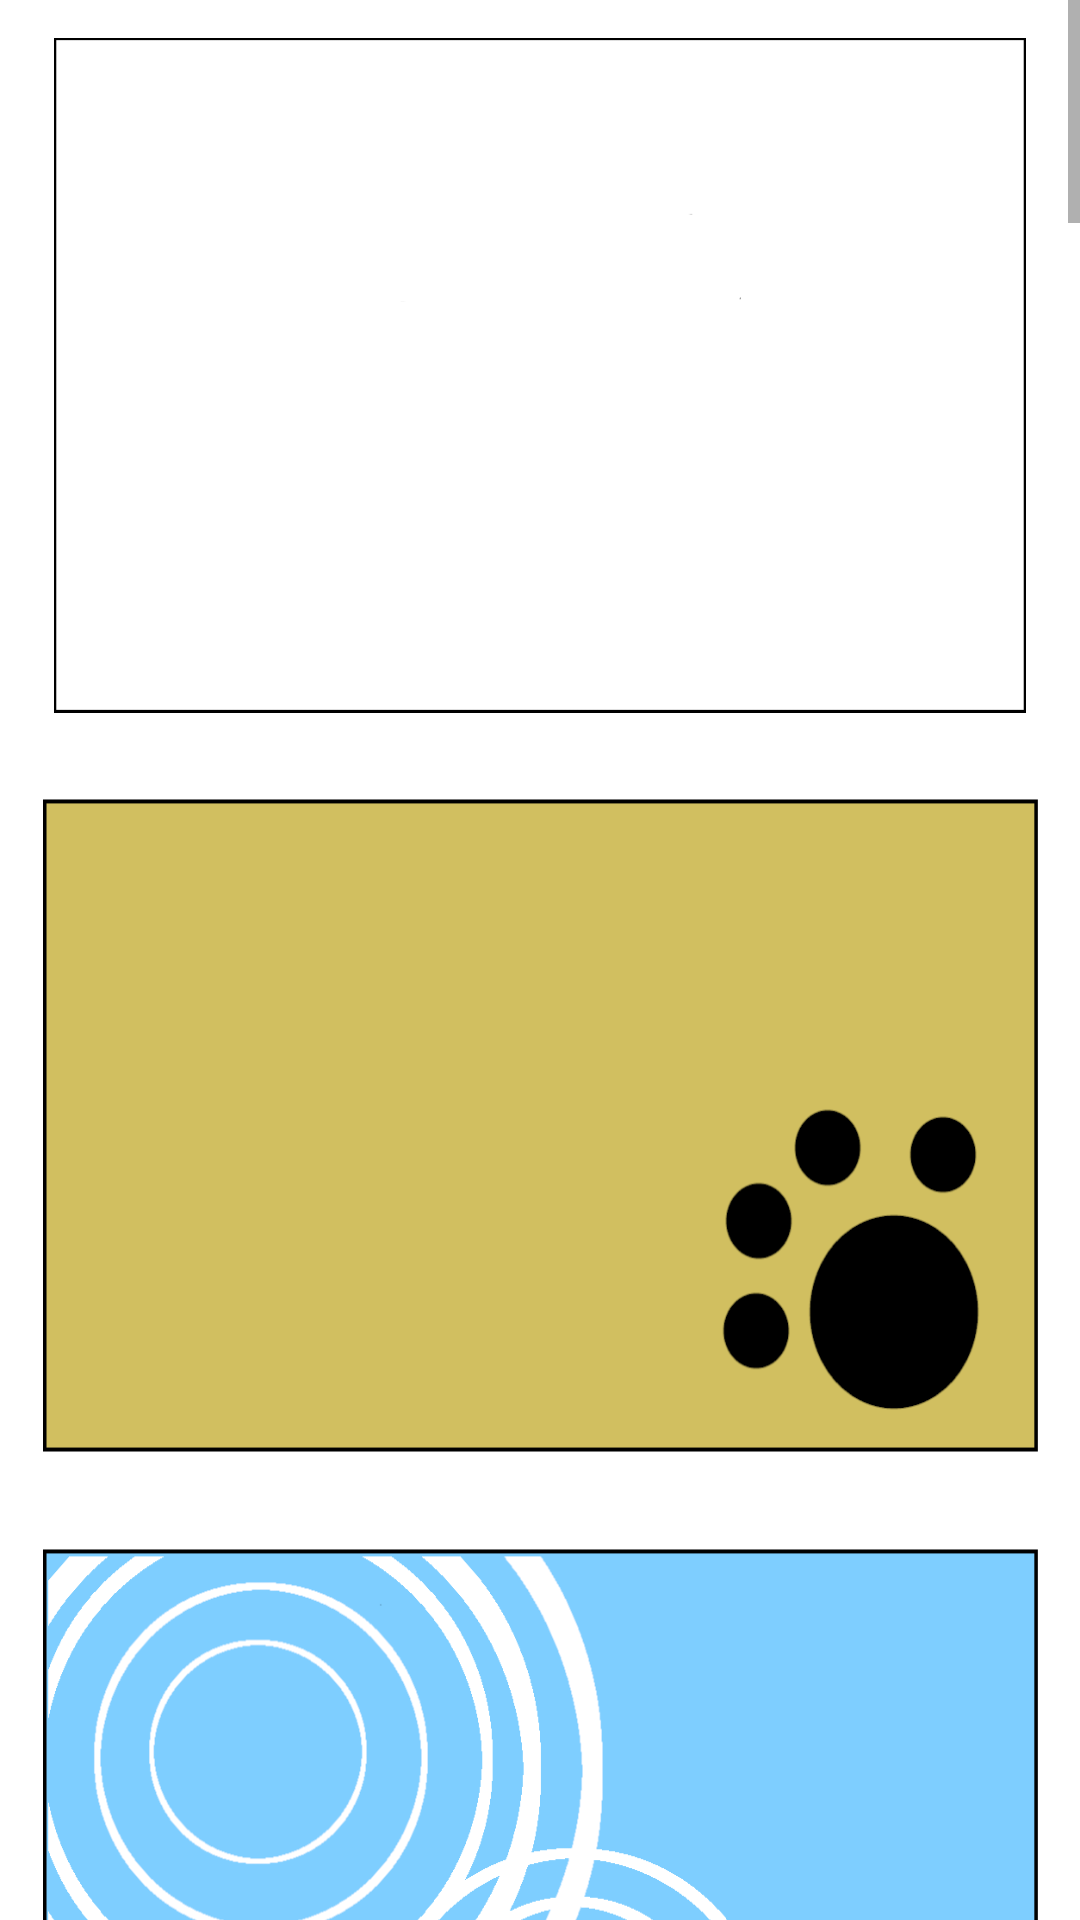

Android layout source for this screen:
<!-- AndroidManifest.xml: application theme Theme.COMPASS -->
<!-- res/layout/fragment_profile_card_background.xml -->
<?xml version="1.0" encoding="utf-8"?>
<androidx.constraintlayout.widget.ConstraintLayout
    xmlns:android="http://schemas.android.com/apk/res/android"
    xmlns:app="http://schemas.android.com/apk/res-auto"
    xmlns:tools="http://schemas.android.com/tools"
    android:layout_width="match_parent"
    android:layout_height="match_parent">

    <ScrollView
        android:id="@+id/scrollView"
        android:layout_width="0dp"
        android:layout_height="0dp"
        app:layout_constraintBottom_toBottomOf="parent"
        app:layout_constraintEnd_toEndOf="parent"
        app:layout_constraintStart_toStartOf="parent"
        app:layout_constraintTop_toTopOf="parent">

        <LinearLayout
            android:layout_width="match_parent"
            android:layout_height="wrap_content"
            android:orientation="vertical">

            <FrameLayout
                android:id="@+id/s_layout0"
                android:layout_width="match_parent"
                android:layout_height="match_parent">

                <ImageView
                    android:id="@+id/blank18"
                    android:layout_width="match_parent"
                    android:layout_height="250dp"
                    android:background="@drawable/card_background_0"
                    android:scaleX="0.9"
                    android:scaleY="0.9" />

                <ImageView
                    android:id="@+id/frame_img0"
                    android:layout_width="match_parent"
                    android:layout_height="250dp"
                    android:background="@drawable/frame_0"
                    android:scaleX="0.9"
                    android:scaleY="0.9" />

            </FrameLayout>

            <FrameLayout
                android:id="@+id/s_layout1"
                android:layout_width="match_parent"
                android:layout_height="match_parent">

                <ImageView
                    android:id="@+id/frame_img1"
                    android:layout_width="match_parent"
                    android:layout_height="250dp"
                    android:background="@drawable/card_background_1" />

            </FrameLayout>

            <FrameLayout
                android:id="@+id/s_layout2"
                android:layout_width="match_parent"
                android:layout_height="match_parent">

                <ImageView
                    android:id="@+id/frame_img2"
                    android:layout_width="match_parent"
                    android:layout_height="250dp"
                    android:background="@drawable/card_background_2" />
            </FrameLayout>

            <FrameLayout
                android:id="@+id/s_layout3"
                android:layout_width="match_parent"
                android:layout_height="match_parent">

                <ImageView
                    android:id="@+id/frame_img3"
                    android:layout_width="match_parent"
                    android:layout_height="250dp"
                    android:background="@drawable/card_background_3" />
            </FrameLayout>

            <FrameLayout
                android:id="@+id/s_layout4"
                android:layout_width="match_parent"
                android:layout_height="match_parent">

                <ImageView
                    android:id="@+id/frame_img4"
                    android:layout_width="match_parent"
                    android:layout_height="250dp"
                    android:background="@drawable/card_background_4" />
            </FrameLayout>

            <FrameLayout
                android:id="@+id/s_layout5"
                android:layout_width="match_parent"
                android:layout_height="match_parent">

                <ImageView
                    android:id="@+id/frame_img5"
                    android:layout_width="match_parent"
                    android:layout_height="250dp"
                    android:background="@drawable/card_background_5" />
            </FrameLayout>

            <FrameLayout
                android:id="@+id/s_layout6"
                android:layout_width="match_parent"
                android:layout_height="match_parent">

                <ImageView
                    android:id="@+id/frame_img6"
                    android:layout_width="match_parent"
                    android:layout_height="250dp"
                    android:background="@drawable/card_background_6" />
            </FrameLayout>

            <FrameLayout
                android:id="@+id/s_layout7"
                android:layout_width="match_parent"
                android:layout_height="match_parent">

                <ImageView
                    android:id="@+id/frame_img7"
                    android:layout_width="match_parent"
                    android:layout_height="250dp"
                    android:background="@drawable/card_background_7" />
            </FrameLayout>

            <FrameLayout
                android:id="@+id/s_layout8"
                android:layout_width="match_parent"
                android:layout_height="match_parent">

                <ImageView
                    android:id="@+id/frame_img8"
                    android:layout_width="match_parent"
                    android:layout_height="250dp"
                    android:background="@drawable/card_background_8" />
            </FrameLayout>

            <FrameLayout
                android:id="@+id/s_layout9"
                android:layout_width="match_parent"
                android:layout_height="match_parent">

                <ImageView
                    android:id="@+id/frame_img9"
                    android:layout_width="match_parent"
                    android:layout_height="250dp"
                    android:background="@drawable/card_background_9" />
            </FrameLayout>

            <FrameLayout
                android:id="@+id/s_layout10"
                android:layout_width="match_parent"
                android:layout_height="match_parent">

                <ImageView
                    android:id="@+id/frame_img10"
                    android:layout_width="match_parent"
                    android:layout_height="250dp"
                    android:background="@drawable/card_background_10" />

            </FrameLayout>

            <FrameLayout
                android:id="@+id/s_layout11"
                android:layout_width="match_parent"
                android:layout_height="match_parent">

                <ImageView
                    android:id="@+id/frame_img11"
                    android:layout_width="match_parent"
                    android:layout_height="250dp"
                    android:background="@drawable/card_background_11" />

            </FrameLayout>

            <FrameLayout
                android:id="@+id/s_layout12"
                android:layout_width="match_parent"
                android:layout_height="match_parent">

                <ImageView
                    android:id="@+id/frame_img12"
                    android:layout_width="match_parent"
                    android:layout_height="250dp"
                    android:background="@drawable/card_background_12" />
            </FrameLayout>

            <FrameLayout
                android:id="@+id/s_layout13"
                android:layout_width="match_parent"
                android:layout_height="match_parent">

                <ImageView
                    android:id="@+id/frame_img13"
                    android:layout_width="match_parent"
                    android:layout_height="250dp"
                    android:background="@drawable/card_background_13" />
            </FrameLayout>

            <FrameLayout
                android:id="@+id/s_layout14"
                android:layout_width="match_parent"
                android:layout_height="match_parent">

                <ImageView
                    android:id="@+id/frame_img14"
                    android:layout_width="match_parent"
                    android:layout_height="250dp"
                    android:background="@drawable/card_background_14" />
            </FrameLayout>

            <FrameLayout
                android:id="@+id/s_layout15"
                android:layout_width="match_parent"
                android:layout_height="match_parent">

                <ImageView
                    android:id="@+id/frame_img15"
                    android:layout_width="match_parent"
                    android:layout_height="250dp"
                    android:background="@drawable/card_background_15" />
            </FrameLayout>

            <FrameLayout
                android:id="@+id/s_layout16"
                android:layout_width="match_parent"
                android:layout_height="match_parent">

                <ImageView
                    android:id="@+id/frame_img16"
                    android:layout_width="match_parent"
                    android:layout_height="250dp"
                    android:background="@drawable/card_background_16" />
            </FrameLayout>

            <FrameLayout
                android:id="@+id/s_layout17"
                android:layout_width="match_parent"
                android:layout_height="match_parent">

                <ImageView
                    android:id="@+id/frame_img17"
                    android:layout_width="match_parent"
                    android:layout_height="250dp"
                    android:background="@drawable/card_background_17" />
            </FrameLayout>

            <FrameLayout
                android:id="@+id/s_layout18"
                android:layout_width="match_parent"
                android:layout_height="match_parent">

                <ImageView
                    android:id="@+id/frame_img18"
                    android:layout_width="match_parent"
                    android:layout_height="250dp"
                    android:background="@drawable/card_background_18" />
            </FrameLayout>

            <FrameLayout
                android:id="@+id/s_layout19"
                android:layout_width="match_parent"
                android:layout_height="match_parent">

                <ImageView
                    android:id="@+id/frame_img19"
                    android:layout_width="match_parent"
                    android:layout_height="250dp"
                    android:background="@drawable/card_background_19" />
            </FrameLayout>

            <FrameLayout
                android:id="@+id/s_layout20"
                android:layout_width="match_parent"
                android:layout_height="match_parent">

                <ImageView
                    android:id="@+id/frame_img20"
                    android:layout_width="match_parent"
                    android:layout_height="250dp"
                    android:background="@drawable/card_background_20" />
            </FrameLayout>

            <FrameLayout
                android:id="@+id/s_layout21"
                android:layout_width="match_parent"
                android:layout_height="match_parent">

                <ImageView
                    android:id="@+id/frame_img21"
                    android:layout_width="match_parent"
                    android:layout_height="250dp"
                    android:background="@drawable/card_background_21" />
            </FrameLayout>

        </LinearLayout>
    </ScrollView>

</androidx.constraintlayout.widget.ConstraintLayout>
<!-- resources referenced by this layout -->
<resources>
  <!-- drawable card_background_0: png bitmap (drawable, 11456 bytes) -->
  <!-- drawable card_background_1: png bitmap (drawable, 23621 bytes) -->
  <!-- drawable card_background_10: png bitmap (drawable, 15688 bytes) -->
  <!-- drawable card_background_11: png bitmap (drawable, 70197 bytes) -->
  <!-- drawable card_background_12: png bitmap (drawable, 22796 bytes) -->
  <!-- drawable card_background_13: png bitmap (drawable, 81198 bytes) -->
  <!-- drawable card_background_15: png bitmap (drawable, 333977 bytes) -->
  <!-- drawable card_background_16: png bitmap (drawable, 303135 bytes) -->
  <!-- drawable card_background_17: png bitmap (drawable, 19139 bytes) -->
  <!-- drawable card_background_18: png bitmap (drawable, 20489 bytes) -->
  <!-- drawable card_background_19: png bitmap (drawable, 48820 bytes) -->
  <!-- drawable card_background_2: png bitmap (drawable, 36315 bytes) -->
  <!-- drawable card_background_20: png bitmap (drawable, 18610 bytes) -->
  <!-- drawable card_background_21: png bitmap (drawable, 501593 bytes) -->
  <!-- drawable card_background_3: png bitmap (drawable, 81257 bytes) -->
  <!-- drawable card_background_4: png bitmap (drawable, 37108 bytes) -->
  <!-- drawable card_background_5: png bitmap (drawable, 42174 bytes) -->
  <!-- drawable card_background_6: png bitmap (drawable, 26163 bytes) -->
  <!-- drawable card_background_7: png bitmap (drawable, 15994 bytes) -->
  <!-- drawable card_background_8: png bitmap (drawable, 16306 bytes) -->
  <!-- drawable card_background_9: png bitmap (drawable, 16622 bytes) -->
  <!-- drawable frame_0: png bitmap (drawable, 12451 bytes) -->
  <style name="Theme.COMPASS" parent="Theme.MaterialComponents.Light.NoActionBar">
          
          <item name="colorPrimary">@color/teal_200</item>
          <item name="colorPrimaryVariant">@color/purple_700</item>
          <item name="colorOnPrimary">@color/white</item>
          
          <item name="colorSecondary">@color/purple_500</item>
          <item name="colorSecondaryVariant">@color/teal_700</item>
          <item name="colorOnSecondary">@color/black</item>
          
          <item name="android:statusBarColor" tools:targetApi="l">?attr/colorPrimaryVariant</item>
          
          <item name="windowNoTitle">true</item>
      </style>
  <!-- not gathered from this repository: default colours our renderer supplied (Android Studio template values) -->
  <color name="purple_500">#FF6200EE</color>
  <color name="purple_700">#FF3700B3</color>
  <color name="teal_200">#FF03DAC5</color>
  <color name="teal_700">#FF018786</color>
  <color name="black">#FF000000</color>
  <color name="white">#FFFFFFFF</color>
</resources>
